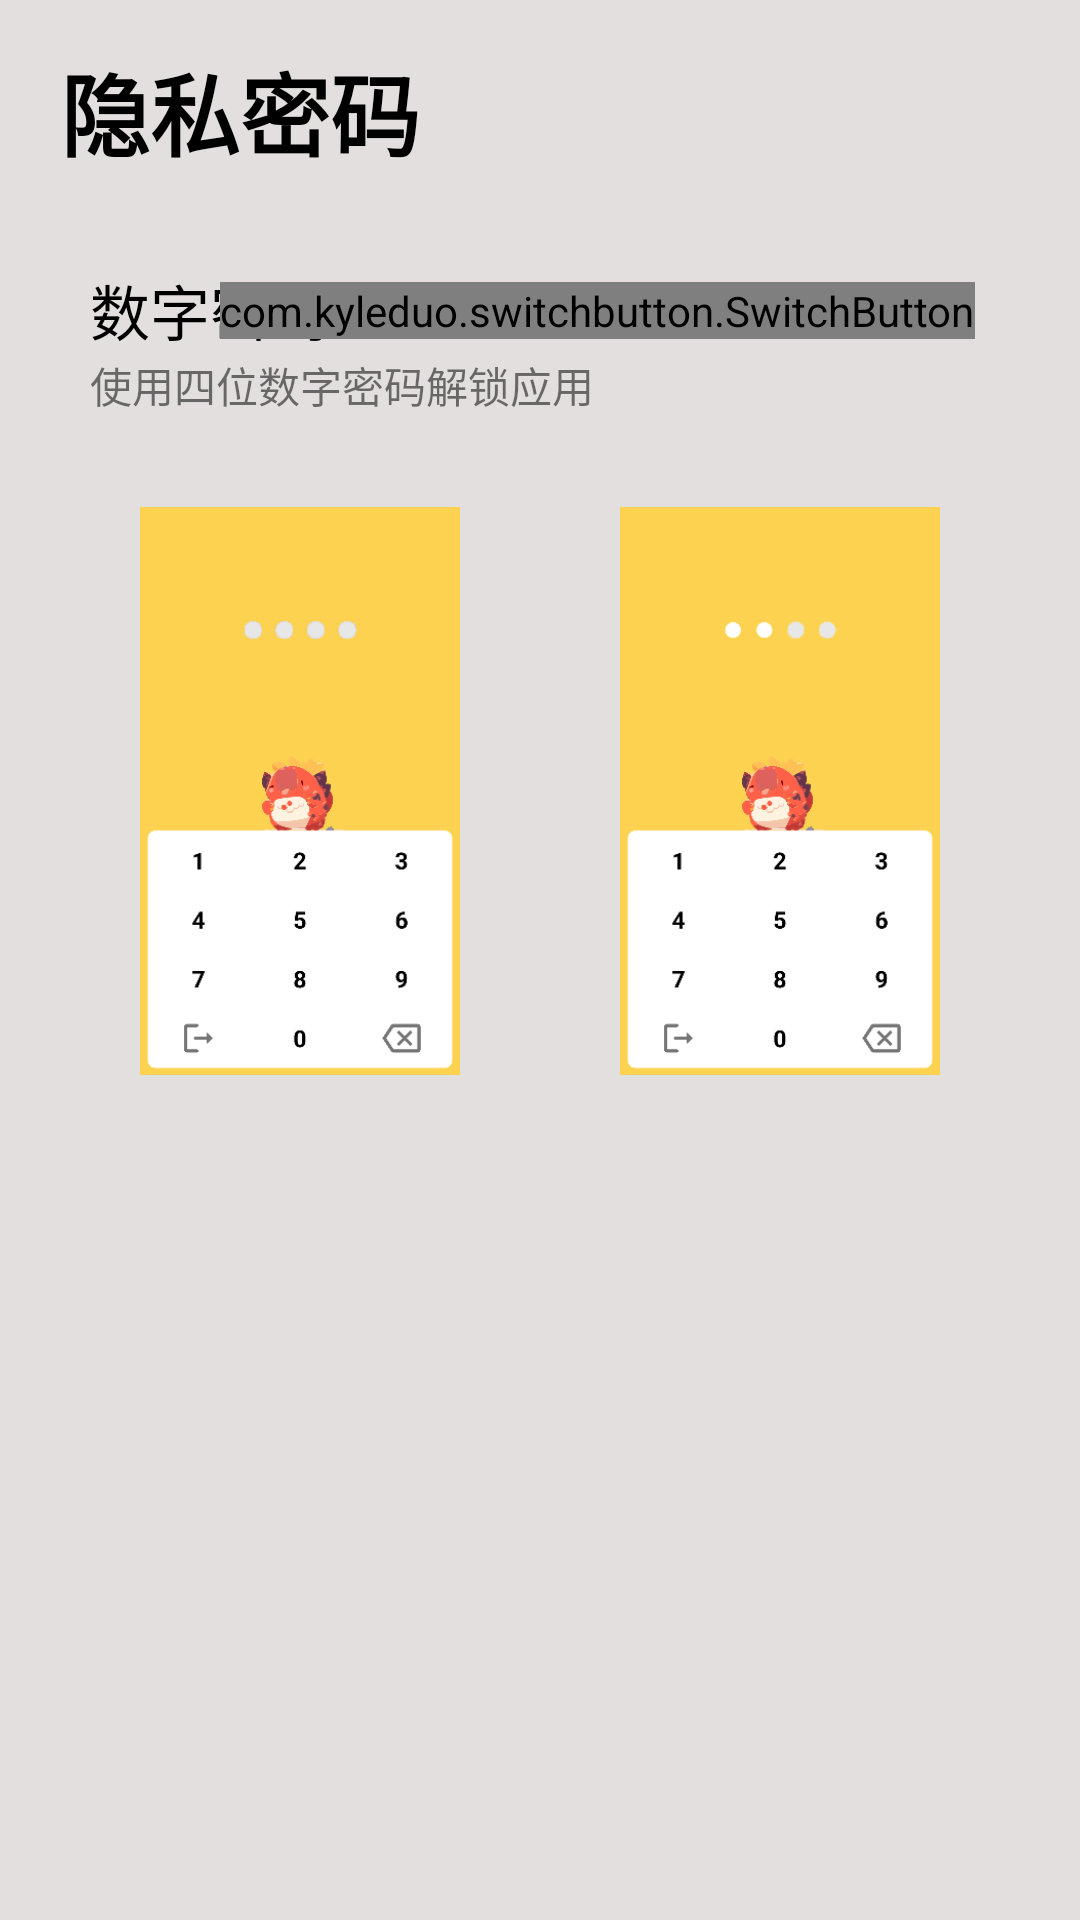

Write the Android layout XML for this screen, with the resource values it uses.
<!-- AndroidManifest.xml: application theme Theme.E_Finance -->
<!-- res/layout/activity_secret_password.xml -->
<?xml version="1.0" encoding="utf-8"?>
<androidx.constraintlayout.widget.ConstraintLayout xmlns:android="http://schemas.android.com/apk/res/android"
    xmlns:app="http://schemas.android.com/apk/res-auto"
    xmlns:tools="http://schemas.android.com/tools"
    android:layout_width="match_parent"
    android:layout_height="match_parent"
    android:fitsSystemWindows="true"
    android:clipToPadding="true"
    android:background="@color/grey"
    tools:context=".SecretPassword">


    <TextView
        android:id="@+id/Setting"
        android:layout_width="wrap_content"
        android:layout_height="wrap_content"
        android:text="隐私密码"
        android:textColor="@color/black"
        android:textSize="30sp"
        android:textStyle="bold"
        android:layout_marginTop="15dp"
        app:layout_constraintStart_toStartOf="parent"
        android:layout_marginStart="20dp"
        app:layout_constraintTop_toTopOf="parent" />

    <androidx.constraintlayout.widget.ConstraintLayout
        android:id="@+id/layout"
        android:layout_width="match_parent"
        android:layout_height="wrap_content"
        android:layout_marginTop="20dp"
        android:layout_marginHorizontal="20dp"
        android:background="@drawable/radius_btn"
        app:layout_constraintEnd_toEndOf="parent"
        app:layout_constraintStart_toStartOf="parent"
        app:layout_constraintTop_toBottomOf="@+id/Setting" >
        <TextView
            android:id="@+id/textView"
            android:layout_marginTop="10dp"
            android:layout_marginStart="10dp"
            android:layout_width="wrap_content"
            android:layout_height="wrap_content"
            android:text="数字密码"
            android:textColor="@color/black"
            android:textSize="20sp"
            app:layout_constraintStart_toStartOf="parent"
            app:layout_constraintTop_toTopOf="parent" />

        <TextView
            android:id="@+id/tv2"
            android:layout_width="wrap_content"
            android:layout_height="wrap_content"
            android:text="使用四位数字密码解锁应用"
            app:layout_constraintStart_toStartOf="@id/textView"
            app:layout_constraintTop_toBottomOf="@id/textView"/>

        <com.kyleduo.switchbutton.SwitchButton
            android:id="@+id/Secret_Switch"
            android:layout_width="wrap_content"
            android:layout_height="wrap_content"
            android:layout_marginRight="15dp"
            app:kswThumbColor="@color/greyalpha"
            app:kswBackDrawable="@drawable/switch_bg"
            app:layout_constraintBottom_toBottomOf="@+id/textView"
            app:layout_constraintEnd_toEndOf="parent"
            app:layout_constraintTop_toTopOf="@+id/textView" />

        <LinearLayout
            android:layout_width="match_parent"
            android:layout_height="wrap_content"
            android:orientation="horizontal"
            android:layout_marginVertical="10dp"
            app:layout_constraintBottom_toBottomOf="parent"
            app:layout_constraintEnd_toEndOf="parent"
            app:layout_constraintStart_toStartOf="parent"
            app:layout_constraintTop_toBottomOf="@id/tv2">

            <View
                android:layout_width="0dp"
                android:layout_height="0dp"
                android:layout_weight="1" />

            <ImageView
                android:id="@+id/img1"
                android:layout_width="0dp"
                android:layout_height="230dp"
                android:layout_weight="4"
                android:src="@drawable/secret1"
                />

            <View
                android:layout_width="0dp"
                android:layout_height="0dp"
                android:layout_weight="2" />

            <ImageView
                android:id="@+id/img2"
                android:layout_width="0dp"
                android:layout_height="230dp"
                android:layout_weight="4"
                android:src="@drawable/secret2" />

            <View
                android:layout_width="0dp"
                android:layout_height="0dp"
                android:layout_weight="1" />
        </LinearLayout>
    </androidx.constraintlayout.widget.ConstraintLayout>

    <ImageView
        android:id="@+id/pgbar"
        android:visibility="gone"
        android:layout_width="100dp"
        android:layout_height="100dp"
        android:src="@drawable/pgbar"
        app:layout_constraintBottom_toBottomOf="parent"
        app:layout_constraintEnd_toEndOf="parent"
        app:layout_constraintVertical_bias="0.4"
        app:layout_constraintStart_toStartOf="parent"
        app:layout_constraintTop_toTopOf="parent" />
</androidx.constraintlayout.widget.ConstraintLayout>
<!-- resources referenced by this layout -->
<resources>
  <color name="black">#FF000000</color>
  <color name="grey">#E3DFDF</color>
  <color name="greyalpha">#F5F2F2</color>
  <!-- drawable secret1: png bitmap (drawable, 690935 bytes) -->
  <!-- drawable secret2: png bitmap (drawable, 690935 bytes) -->
  <!-- drawable switch_bg (drawable) -->
  <?xml version="1.0" encoding="utf-8"?>
  <selector xmlns:android="http://schemas.android.com/apk/res/android">
      <item android:state_checked="true">
          <shape>
  
              <solid android:color="@color/yellow"/>
              <corners android:radius="99dp"/>
          </shape>
      </item>
      <item android:state_selected="false">
          <shape>
  
              <solid android:color="#C8C8C8"/>
              <corners android:radius="99dp"/>
          </shape>
      </item>
  </selector>
  <style name="Theme.E_Finance" parent="Theme.MaterialComponents.DayNight.NoActionBar">
          
          <item name="colorPrimary">@color/purple_500</item>
          <item name="colorPrimaryVariant">@color/purple_700</item>
          <item name="colorOnPrimary">@color/white</item>
          <item name="colorAccent">@color/blue233</item>
          
          <item name="colorSecondary">@color/teal_200</item>
          <item name="colorSecondaryVariant">@color/teal_700</item>
          <item name="colorOnSecondary">@color/black</item>
          
          <item name="android:statusBarColor">?attr/cardBackgroundColor</item>
          
      </style>
  <color name="yellow">#FFC107</color>
  <color name="purple_500">#FF6200EE</color>
  <color name="purple_700">#FF3700B3</color>
  <color name="white">#FFFFFFFF</color>
  <color name="blue233">#3C5984</color>
  <color name="teal_200">#FF03DAC5</color>
  <color name="teal_700">#FF018786</color>
</resources>
